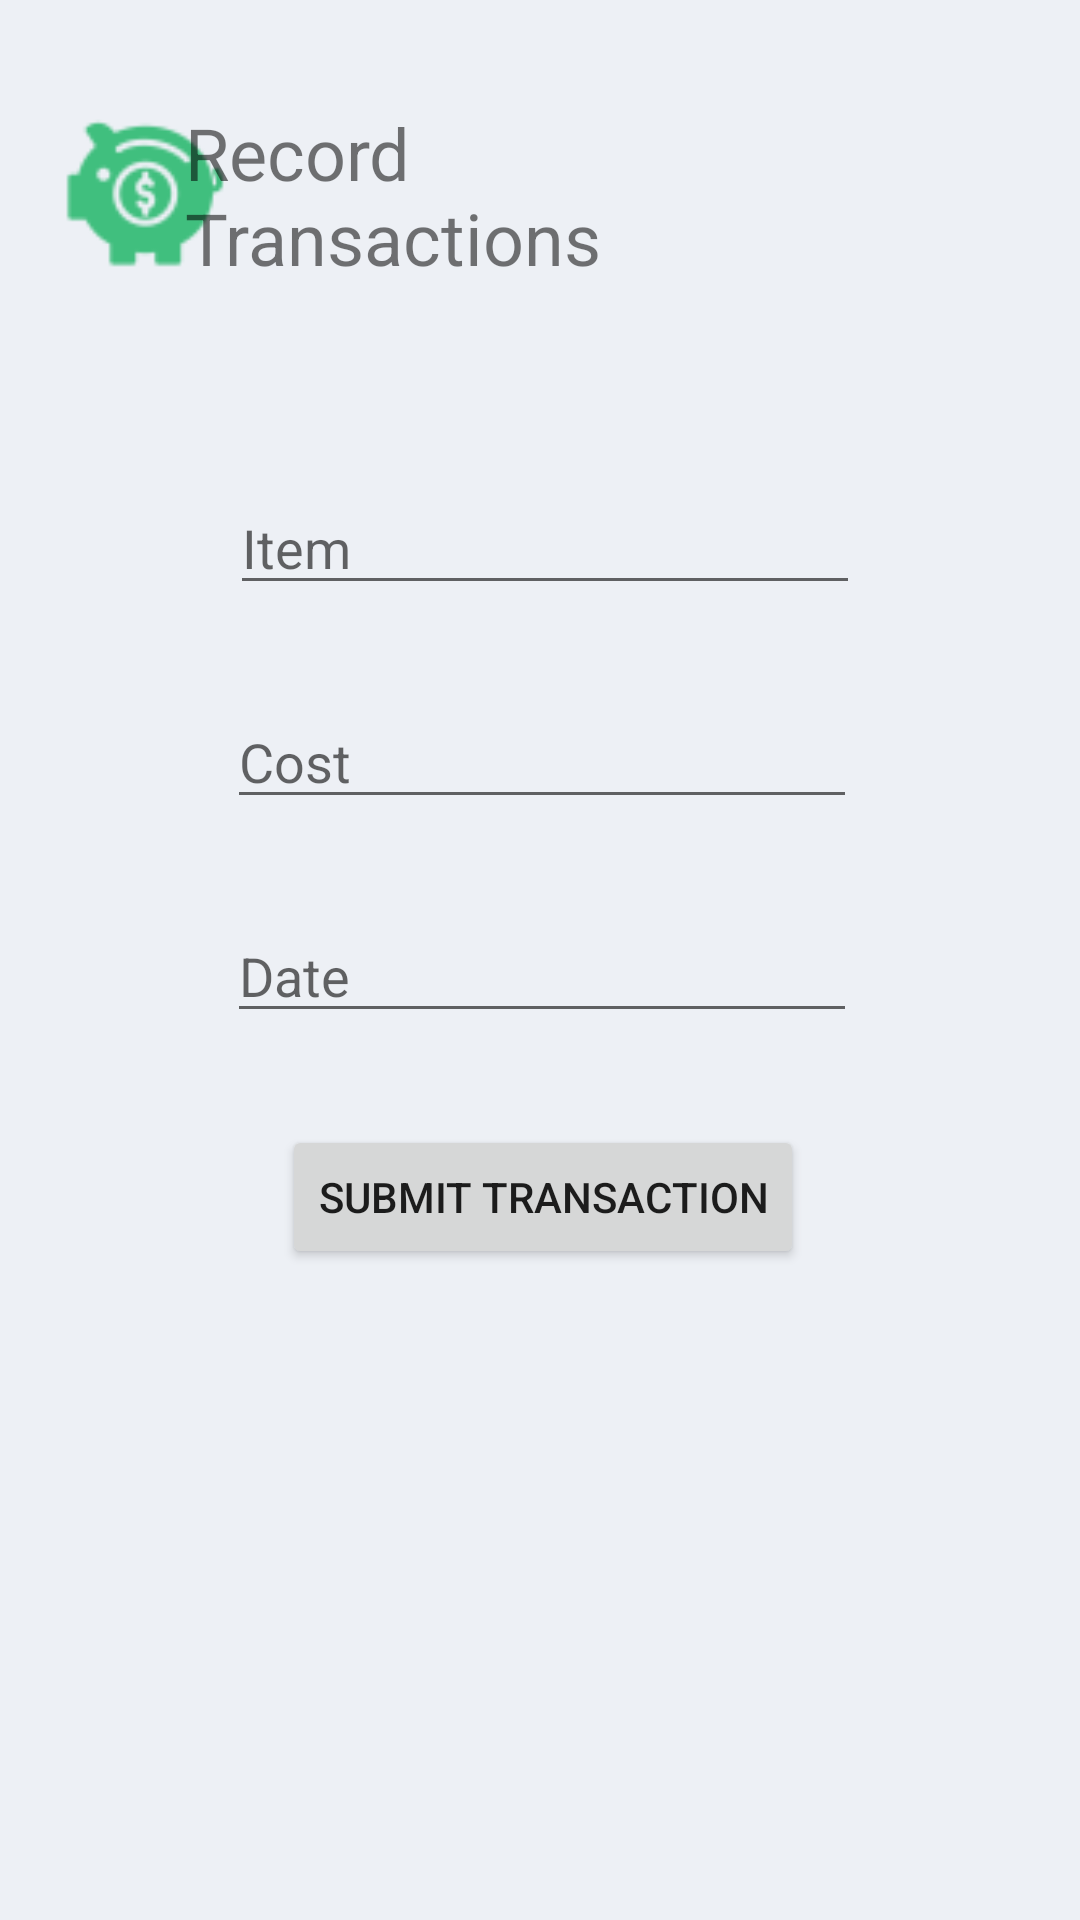

The Android layout XML behind this screen, and the referenced resources:
<!-- AndroidManifest.xml: application theme Theme.MyFirstPiggyBank -->
<!-- res/layout/activity_child_transaction.xml -->
<?xml version="1.0" encoding="utf-8"?>
<androidx.constraintlayout.widget.ConstraintLayout xmlns:android="http://schemas.android.com/apk/res/android"
    xmlns:app="http://schemas.android.com/apk/res-auto"
    xmlns:tools="http://schemas.android.com/tools"
    android:layout_width="match_parent"
    android:layout_height="match_parent"
    tools:context=".ChildTransaction"
    android:background="#EDF0F5">

    <EditText
        android:id="@+id/itemET"
        android:layout_width="wrap_content"
        android:layout_height="wrap_content"
        android:ems="10"
        android:hint="Item"
        android:inputType="textPersonName"
        app:layout_constraintBottom_toBottomOf="parent"
        app:layout_constraintEnd_toEndOf="parent"
        app:layout_constraintHorizontal_bias="0.512"
        app:layout_constraintStart_toStartOf="parent"
        app:layout_constraintTop_toTopOf="parent"
        app:layout_constraintVertical_bias="0.268" />

    <Button
        android:id="@+id/buyBtn"
        android:layout_width="wrap_content"
        android:layout_height="wrap_content"
        android:layout_margin="@dimen/margin"
        android:onClick="submitTransaction"
        android:text="Submit Transaction"
        app:layout_constraintBottom_toBottomOf="parent"
        app:layout_constraintEnd_toEndOf="parent"
        app:layout_constraintHorizontal_bias="0.507"
        app:layout_constraintStart_toStartOf="parent"
        app:layout_constraintTop_toBottomOf="@+id/dateET"
        app:layout_constraintVertical_bias="0.003" />

    <EditText
        android:id="@+id/costET"
        android:layout_width="wrap_content"
        android:layout_height="wrap_content"
        android:layout_margin="@dimen/margin"
        android:ems="10"
        android:hint="Cost"
        android:inputType="textPersonName"
        app:layout_constraintBottom_toBottomOf="parent"
        app:layout_constraintEnd_toEndOf="parent"
        app:layout_constraintHorizontal_bias="0.507"
        app:layout_constraintStart_toStartOf="parent"
        app:layout_constraintTop_toBottomOf="@+id/itemET"
        app:layout_constraintVertical_bias="0.0" />

    <EditText
        android:id="@+id/dateET"
        android:layout_width="wrap_content"
        android:layout_height="wrap_content"
        android:layout_margin="@dimen/margin"
        android:ems="10"
        android:hint="Date"
        android:inputType="date"
        app:layout_constraintBottom_toBottomOf="parent"
        app:layout_constraintEnd_toEndOf="parent"
        app:layout_constraintHorizontal_bias="0.507"
        app:layout_constraintStart_toStartOf="parent"
        app:layout_constraintTop_toBottomOf="@+id/costET"
        app:layout_constraintVertical_bias="0.0" />

    <ImageView
        android:id="@+id/imageView8"
        android:layout_width="69dp"
        android:layout_height="70dp"
        app:layout_constraintBottom_toBottomOf="parent"
        app:layout_constraintEnd_toEndOf="parent"
        app:layout_constraintHorizontal_bias="0.04"
        app:layout_constraintStart_toStartOf="parent"
        app:layout_constraintTop_toTopOf="parent"
        app:layout_constraintVertical_bias="0.061"
        app:srcCompat="@drawable/piggybank" />

    <TextView
        android:id="@+id/textView2"
        android:layout_width="165dp"
        android:layout_height="90dp"
        android:text="Record Transactions"
        android:textSize="24sp"
        app:layout_constraintBottom_toBottomOf="parent"
        app:layout_constraintEnd_toEndOf="parent"
        app:layout_constraintHorizontal_bias="0.317"
        app:layout_constraintStart_toStartOf="parent"
        app:layout_constraintTop_toTopOf="parent"
        app:layout_constraintVertical_bias="0.063" />

</androidx.constraintlayout.widget.ConstraintLayout>
<!-- resources referenced by this layout -->
<resources>
  <dimen name="margin">30dp</dimen>
  <!-- drawable piggybank: png bitmap (drawable, 2441 bytes) -->
  <style name="Theme.MyFirstPiggyBank" parent="Theme.MaterialComponents.DayNight.DarkActionBar">
          
          <item name="colorPrimary">@color/purple_500</item>
          <item name="colorPrimaryVariant">@color/purple_700</item>
          <item name="colorOnPrimary">@color/white</item>
          
          <item name="colorSecondary">@color/teal_200</item>
          <item name="colorSecondaryVariant">@color/teal_700</item>
          <item name="colorOnSecondary">@color/black</item>
          
          <item name="android:statusBarColor" tools:targetApi="l">?attr/colorPrimaryVariant</item>
          
      </style>
  <!-- not gathered from this repository: default colours our renderer supplied (Android Studio template values) -->
  <color name="purple_500">#FF6200EE</color>
  <color name="purple_700">#FF3700B3</color>
  <color name="teal_200">#FF03DAC5</color>
  <color name="teal_700">#FF018786</color>
  <color name="black">#FF000000</color>
  <color name="white">#FFFFFFFF</color>
</resources>
